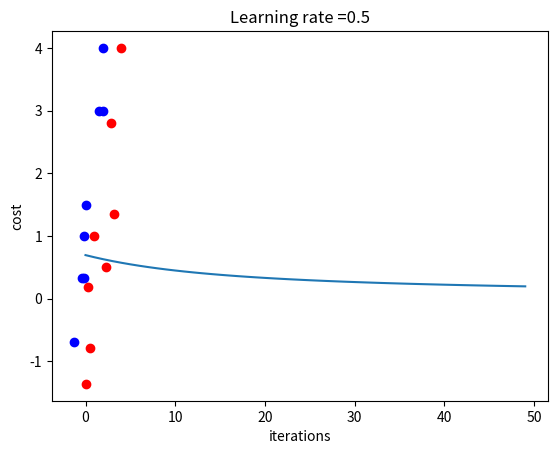

Reproduce this figure in Python. (Note: this script raises an exception after producing the figure.)
#!/usr/bin/env python
# encoding: utf-8
'''
@Author  : pentiumCM
@Email   : 842679178@qq.com
@Software: PyCharm
@File    : logistic.py
@Time    : 2019/10/27 21:49
@desc	 : 基于逻辑回归的单层感知器
'''

import numpy as np
import matplotlib.pyplot as plt


# 1. 激活函数
def sigmoid(z):
    """
    sigmoid激活函数
    :param z: 输入
    :return: sigmoid(z)
    """
    return 1 / (1 + np.exp(-z))


# 2.初始化参数,对于logistic回归,可以将权重初始化为零
def initializeParamWithZeros(dim):
    """
    初始化权重和偏置
    :param dim: 输入维度
    :return: 返回初始化的w和b
              w:(dim,1)的向量
              b:标量
    """
    w = np.zeros((dim, 1))
    b = 0
    return w, b


# 3.BP算法
def backPropagate(w, b, X, Y):
    """
    BP算法分为两个部分：前向传播与反向传播。前向传播：计算出神经网络的输出。反向传播是采用梯度下降法使误差函数减小

    :param w: 权重向量
    :param b: 偏置
    :param X: 输入数据向量
    :param Y: 输入标签。逻辑回归是二分类问题,Y为0/1
    :return: 梯度和损失函数的值
    """
    # 输入数据数目
    num = Y.shape[1]

    Z = np.dot(w.T,X) + b       # z = wTX + b.使用向量化同时计算，消除了代码中的显示的for循环
    # 正向传播
    A = sigmoid(Z)              # 整个训练集的预测值 A = [a1,a2,......,am]

    # 损失函数,损失函数采用交叉熵算法。
    loss = Y * np.log(A) + (1 - Y) * np.log(1 - A)
    # 成本函数是w和b的函数,是1到m项损失函数的平均,衡量了参数w,b在训练集上的效果
    cost = -1 / num * np.sum(loss)

    # 反向传播,求出权值w和偏置b的导数
    dz = A - Y;                 # dz = [a1-y1,.....,am-ym]
    dw = 1 / num * np.dot(X, dz.T)
    db = 1 / num * np.sum(dz)

    # 用字典存储dw和db
    gradients = {"dw": dw,
                 "db": db}
    return gradients, cost


# 4. 梯度下降与优化, 求解最优的W和b
def optimize(w, b, X, Y, iters, learning_rate):
    """
    神经网络的目标是针对参数W和b来求其损失函数J(W,b)的最小值。
    为了求解最优的W和b,可以重复梯度下降法的迭代步骤来求解最优的W和b

    :param w: 初始权值
    :param b: 初始偏置
    :param X: 输入数据
    :param Y: 输入数据标签
    :param iters: 训练迭代次数
    :param learning_rate: 学习速率
    :return: 权值w,偏置b,梯度gradients和损失函数cost
    """
    # 存储损失函数的值
    costs = []
    for i in range(iters):
        # 初始化梯度和损失函数的值
        gradients, cost = backPropagate(w, b, X, Y)

        # 获取偏导。dw为总体样本损失函数对w的导数的均值,db为总体样本损失函数对b导数的均值
        dw = gradients["dw"]
        db = gradients["db"]

        # 更新参数权值w和偏置b
        w = w - learning_rate * dw
        b = b - learning_rate * db

        # 记录损失并输出函数
        costs.append(cost)
        print("The cost in the %d th iteration is %f" % (i, cost))

    gradients = {"dw": dw,
                 "db": db}
    return w, b, gradients, costs


# 5.预测
def predict(w, b, X, Y):
    """
    预测结果分为两部分,第一部分计算输出:A = sigmoid(np.dot(w.T, X) + b)。
    然后判断输出和0.5的大小,大于0.5则为1,反之则为0

    :param w: 训练后的权值
    :param b: 训练后偏置
    :param X: 输入数据
    :param Y: 输入数据的标签
    :return:  预测概率大于0.5的
    """
    # 获取输入数目m
    m = X.shape[1]
    # 存储预测结果
    Y_prediction = np.zeros((1, m))
    w = w.reshape(X.shape[0], 1)

    # 神经元输出
    A = sigmoid(np.dot(w.T, X) + b)

    # 开始预测
    for i in range(A.shape[1]):
        if A[0, i] > 0.5:
            Y_prediction[0, i] = 1
        else:
            Y_prediction[0, i] = 0
    return Y_prediction


if __name__ == "__main__":
    # X为横坐标,Y为纵坐标。 相当于两个属性x1,x2
    X = [0, 1.5, 2, 2, 2.25, 2.8, 3.2, 4]
    Y = [1.5, 3, 4, 3, 0.5, 2.8, 1.35, 4]

    label = [1, 1, 1, 1, 0, 0, 0, 0]

    # 1类为蓝色, 0类为红色
    label_color = ['blue', 'red']
    color = []
    for i in label:
        if i == 1:
            color.append(label_color[0])
        else:
            color.append(label_color[1])
    # pyplot绘制原始数据分布图
    for i in range(len(X)):
        plt.scatter(X[i], Y[i], c=color[i])
    plt.title('Raw Data')
    plt.show()


    # 数据归一化
    X = np.array(X)
    Y = np.array(Y)
    X = (X - np.average(X))
    Y = (Y - np.average(Y))
    X = X / X.max()
    Y = Y / Y.max()

    # pyplot绘制归一化之后的数据分布图
    for i in range(len(X)):
        plt.scatter(X[i], Y[i], c=color[i])
    plt.title('Normalization Data')
    plt.show()

    data_X = np.vstack((X, Y))
    data_label = np.array([label])

    # 参数设置
    w = []
    b = []
    Y_prediction = []
    iters = 50                          # 迭代次数
    learning_rate = 0.5                 # 学习率
    w, b = initializeParamWithZeros(data_X.shape[0])    # 初始化w,b
    # 开始训练
    w, b, gradients, costs = optimize(w, b, data_X, data_label, iters, learning_rate)
    Y_prediction = predict(w, b, data_X, data_label)

    # pyplot画图
    plt.plot(costs)
    plt.ylabel('cost')
    plt.xlabel('iterations')
    plt.title("Learning rate =" + str(learning_rate))
    plt.show()

    # 测试输入数据
    point = input("Please enter a coordinates:\n")

    # 获取坐标
    x = int(point.split(' ')[0])
    y = int(point.split(' ')[1])
    point_data = np.vstack((x, y))

    point_prediction = predict(w, b, point_data, data_label)
    print("The point is below to", end=" ")
    print(point_prediction[0, 0])
